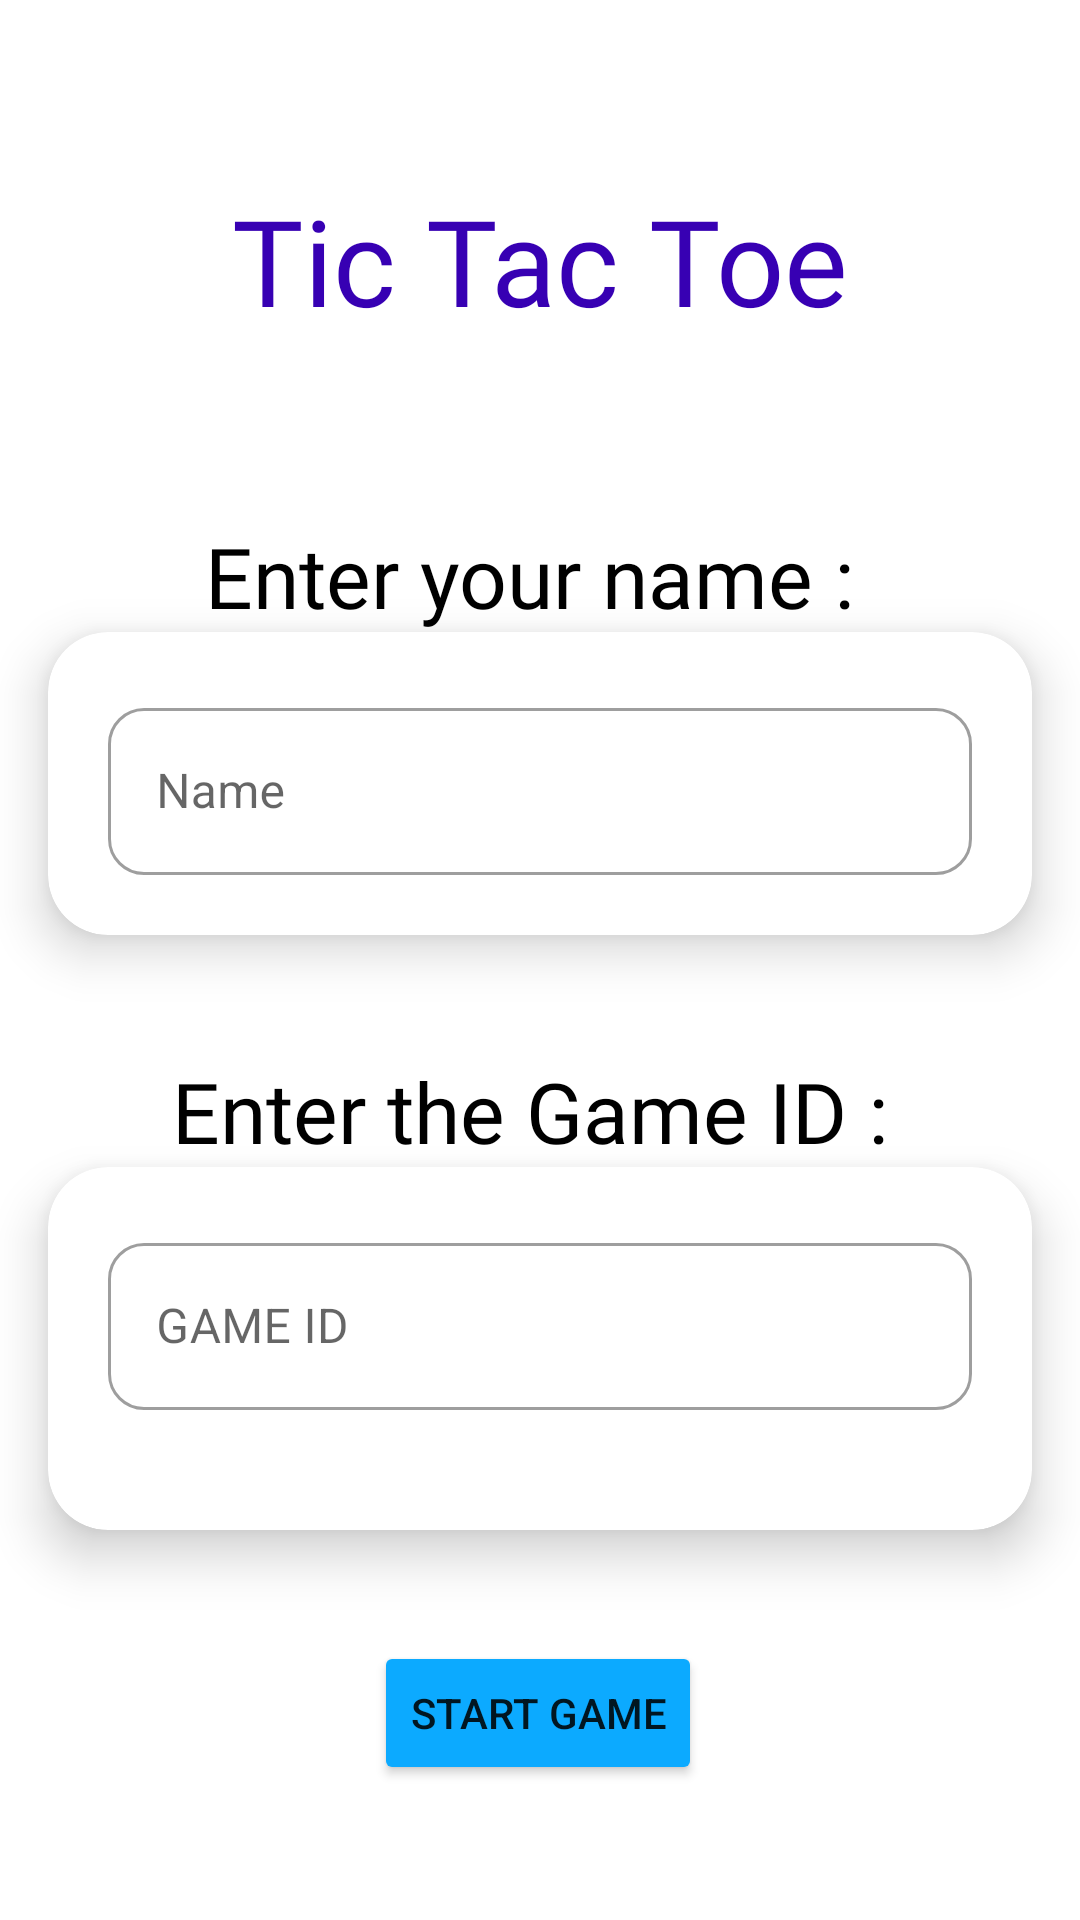

Android layout source for this screen:
<!-- AndroidManifest.xml: application theme Theme.Tic_tac_toe -->
<!-- res/layout/fragment_join.xml -->
<?xml version="1.0" encoding="utf-8"?>
<androidx.constraintlayout.widget.ConstraintLayout xmlns:android="http://schemas.android.com/apk/res/android"
    xmlns:tools="http://schemas.android.com/tools"
    android:layout_width="match_parent"
    android:layout_height="match_parent"
    xmlns:app="http://schemas.android.com/apk/res-auto"
    tools:context=".fragment.JoinFragment">



    <TextView
        android:id="@+id/textView4"
        android:layout_width="wrap_content"
        android:layout_height="wrap_content"
        android:layout_marginTop="60dp"
        android:fontFamily="@font/otomanopeeone_regular"
        android:text="Tic Tac Toe"
        android:textColor="@color/purple_700"
        android:textSize="40sp"
        app:layout_constraintEnd_toEndOf="parent"
        app:layout_constraintStart_toStartOf="parent"
        app:layout_constraintTop_toTopOf="parent" />



    <TextView
        android:id="@+id/name"
        android:layout_width="wrap_content"
        android:layout_marginTop="60dp"
        android:layout_height="wrap_content"
        android:fontFamily="@font/otomanopeeone_regular"
        android:text="Enter your name : "
        android:textColor="@color/black"
        android:textSize="28sp"
        app:layout_constraintEnd_toEndOf="parent"
        app:layout_constraintStart_toStartOf="parent"
        app:layout_constraintTop_toBottomOf="@+id/textView4" />


    <androidx.cardview.widget.CardView
        android:id="@+id/NameCard"
        android:layout_width="0dp"
        android:layout_height="wrap_content"
        app:cardBackgroundColor="@color/white"
        app:cardCornerRadius="20dp"
        app:cardElevation="10dp"
        app:cardMaxElevation="12dp"
        android:layout_marginHorizontal="16sp"
        app:layout_constraintEnd_toEndOf="parent"
        app:layout_constraintHorizontal_bias="0.0"
        app:layout_constraintStart_toStartOf="parent"
        app:layout_constraintTop_toBottomOf="@+id/name">

        <com.google.android.material.textfield.TextInputLayout
            android:id="@+id/player2name"
            android:layout_width="match_parent"
            android:layout_height="wrap_content"
            android:layout_margin="20dp"
            app:boxCornerRadiusBottomEnd="12dp"
            app:boxCornerRadiusTopEnd="12dp"
            app:boxCornerRadiusBottomStart="12dp"
            app:boxCornerRadiusTopStart="12dp"
            android:hint="Name"
            style="@style/Widget.MaterialComponents.TextInputLayout.OutlinedBox">


        <com.google.android.material.textfield.TextInputEditText
                android:layout_width="match_parent"
                android:layout_height="wrap_content" />

        </com.google.android.material.textfield.TextInputLayout>

    </androidx.cardview.widget.CardView>

    <TextView
        android:id="@+id/textView3"
        android:layout_width="wrap_content"
        android:layout_height="wrap_content"
        android:layout_marginTop="40dp"
        android:fontFamily="@font/otomanopeeone_regular"
        android:text="Enter the Game ID : "
        android:textColor="@color/black"
        android:textSize="28dp"
        app:layout_constraintEnd_toEndOf="parent"
        app:layout_constraintStart_toStartOf="parent"
        app:layout_constraintTop_toBottomOf="@+id/NameCard" />

    <androidx.cardview.widget.CardView
        android:id="@+id/RoomID"
        android:layout_width="0dp"
        android:layout_height="wrap_content"
        app:cardBackgroundColor="@color/white"
        app:cardCornerRadius="20dp"
        app:cardElevation="10dp"
        app:cardMaxElevation="12dp"
        android:layout_marginHorizontal="16sp"
        app:layout_constraintBottom_toBottomOf="parent"
        app:layout_constraintEnd_toEndOf="parent"
        app:layout_constraintHorizontal_bias="0.0"
        app:layout_constraintStart_toStartOf="parent"
        app:layout_constraintTop_toBottomOf="@+id/textView3"
        app:layout_constraintVertical_bias="0.0">

        <com.google.android.material.textfield.TextInputLayout
            android:id="@+id/room_id"
            style="@style/Widget.MaterialComponents.TextInputLayout.OutlinedBox"
            android:layout_width="match_parent"
            android:layout_height="wrap_content"
            android:layout_margin="20dp"
            android:hint="GAME ID"
            app:boxCornerRadiusBottomEnd="12dp"
            app:boxCornerRadiusBottomStart="12dp"
            app:boxCornerRadiusTopEnd="12dp"
            app:boxCornerRadiusTopStart="12dp">


            <com.google.android.material.textfield.TextInputEditText
                android:id="@+id/edittext"
                android:layout_width="match_parent"
                android:layout_height="wrap_content" />

            <ImageView
                android:id="@+id/paste"
                android:layout_width="wrap_content"
                android:layout_gravity="center"
                android:layout_marginTop="20dp"
                android:clickable="true"
                android:layout_height="wrap_content"
                android:src="@drawable/paste_24"
                android:focusable="true" />

        </com.google.android.material.textfield.TextInputLayout>


    </androidx.cardview.widget.CardView>

    <Button
        android:id="@+id/startGame"
        android:layout_width="wrap_content"
        android:layout_height="wrap_content"
        android:text="Start Game"
        android:backgroundTint="@color/blue"
        app:layout_constraintBottom_toBottomOf="parent"
        app:layout_constraintEnd_toEndOf="parent"
        app:layout_constraintHorizontal_bias="0.498"
        app:layout_constraintStart_toStartOf="parent"
        app:layout_constraintTop_toBottomOf="@+id/RoomID"
        app:layout_constraintVertical_bias="0.45" />


</androidx.constraintlayout.widget.ConstraintLayout>
<!-- resources referenced by this layout -->
<resources>
  <color name="black">#FF000000</color>
  <color name="blue">#0CAAFF</color>
  <color name="purple_700">#FF3700B3</color>
  <color name="white">#FFFFFFFF</color>
  <style name="Theme.Tic_tac_toe" parent="Theme.MaterialComponents.DayNight.NoActionBar">
          
          <item name="colorPrimary">@color/white</item>
          <item name="colorPrimaryVariant">@color/white</item>
          <item name="colorOnPrimary">@color/white</item>
          
          <item name="colorSecondary">@color/teal_200</item>
          <item name="colorSecondaryVariant">@color/teal_700</item>
          <item name="colorOnSecondary">@color/black</item>
          
          <item name="android:statusBarColor" tools:targetApi="l">?attr/colorPrimaryVariant</item>
          
      </style>
  <color name="teal_200">#FF03DAC5</color>
  <color name="teal_700">#FF018786</color>
</resources>
